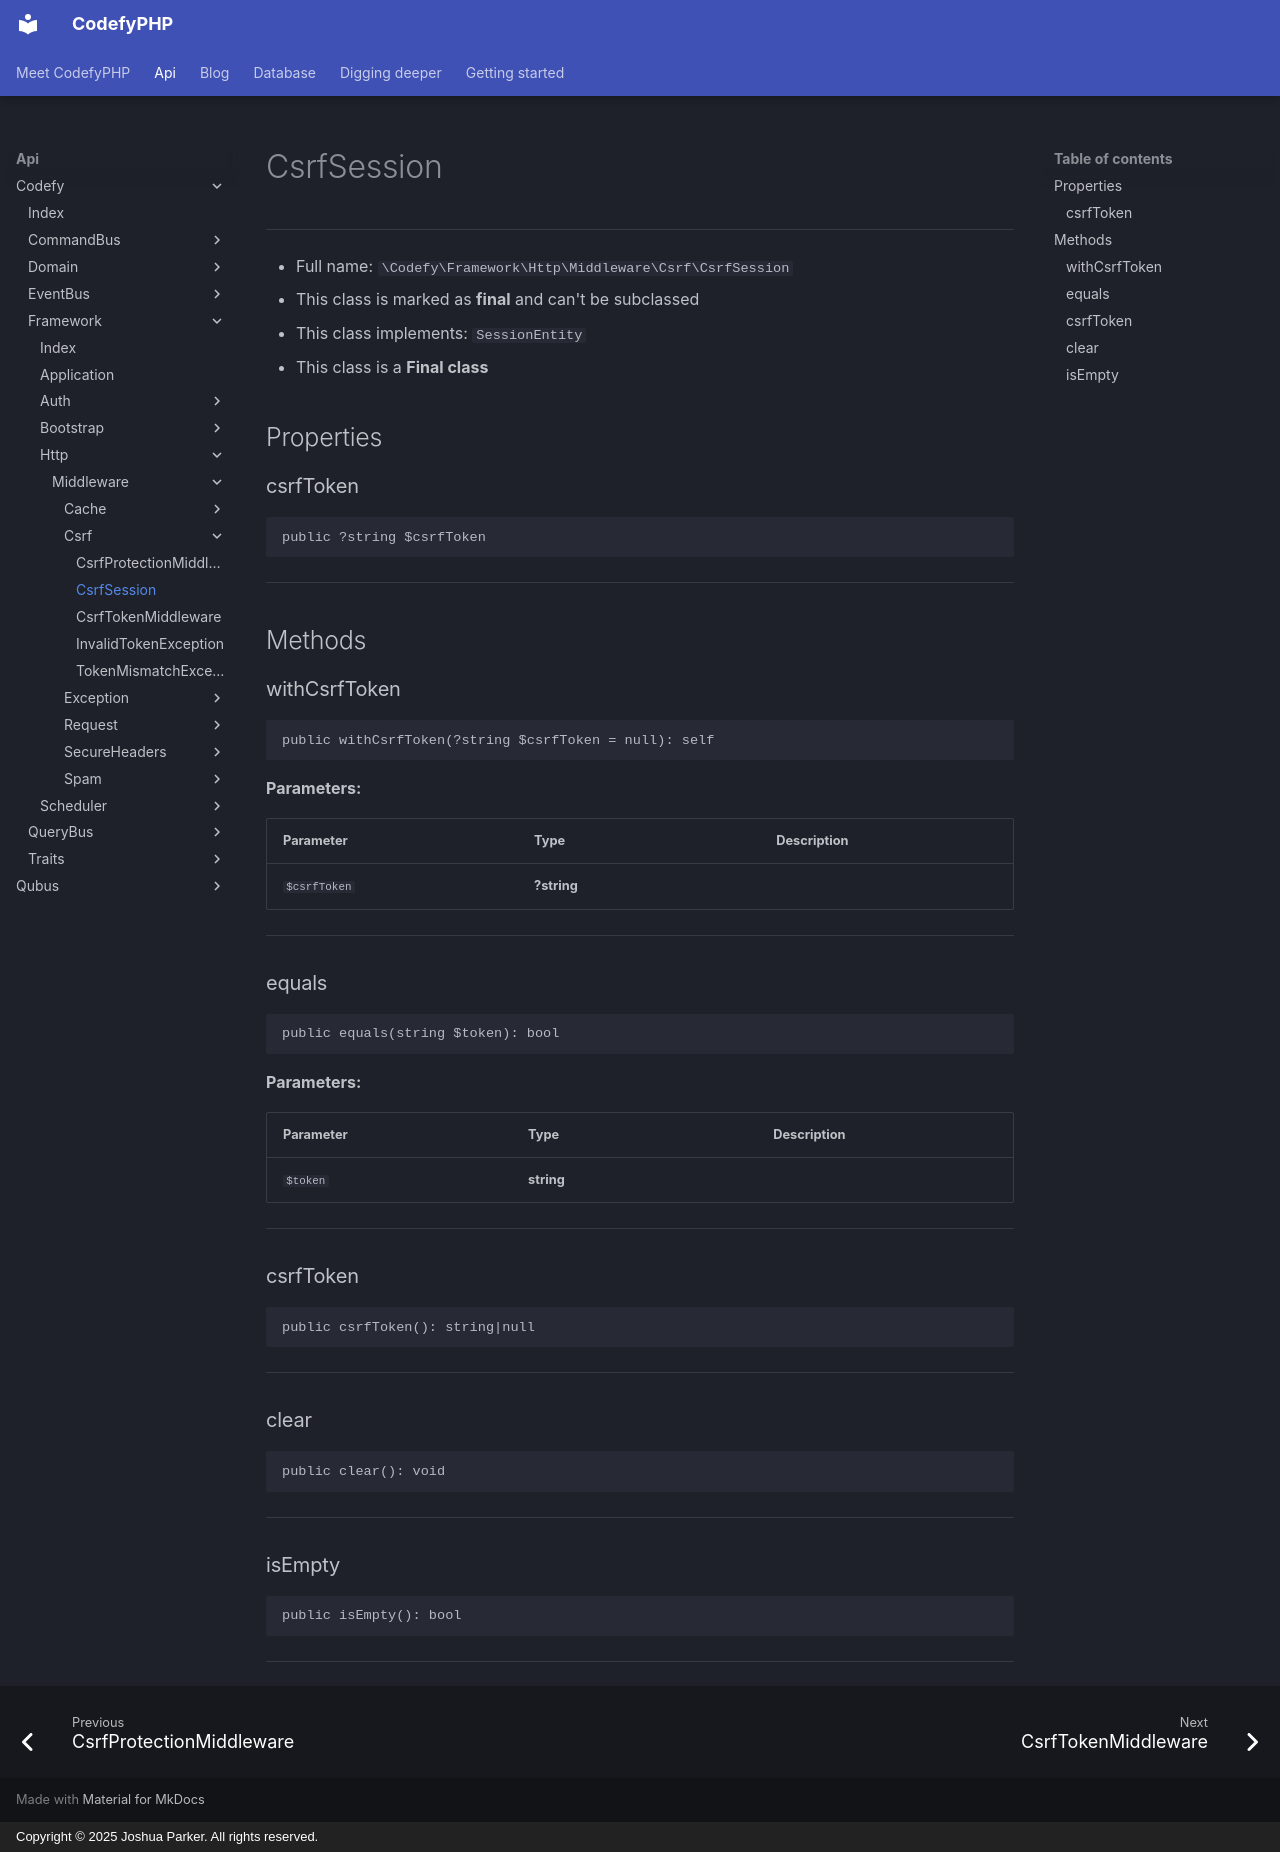

repository: codefyphp/docs · page: api/Codefy/Framework/Http/Middleware/Csrf/CsrfSession/index.html · generator: mkdocs · copyright: Copyright © 2025 Joshua Parker. All rights reserved.

# CsrfSession

***

* Full name: `\Codefy\Framework\Http\Middleware\Csrf\CsrfSession`
* This class is marked as **final** and can't be subclassed
* This class implements:
  `SessionEntity`
* This class is a **Final class**

## Properties

### csrfToken

```php
public ?string $csrfToken
```

***

## Methods

### withCsrfToken

```php
public withCsrfToken(?string $csrfToken = null): self
```

**Parameters:**

| Parameter    | Type        | Description |
|--------------|-------------|-------------|
| `$csrfToken` | **?string** |             |

***

### equals

```php
public equals(string $token): bool
```

**Parameters:**

| Parameter | Type       | Description |
|-----------|------------|-------------|
| `$token`  | **string** |             |

***

### csrfToken

```php
public csrfToken(): string|null
```

***

### clear

```php
public clear(): void
```

***

### isEmpty

```php
public isEmpty(): bool
```

***
